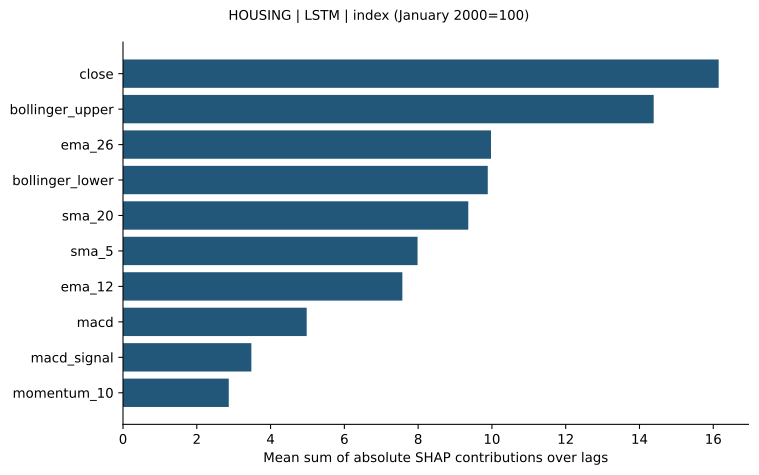

Values plotted in this chart, from the file beside it:
feature, mean_sum_abs_shap_over_lags
close, 16.15
bollinger_upper, 14.38
ema_26, 9.975
bollinger_lower, 9.887
sma_20, 9.359
sma_5, 7.984
ema_12, 7.572
macd, 4.979
macd_signal, 3.479
momentum_10, 2.867
volatility_20, 2.322
return_lag_1, 2.203
return_lag_5, 1.004
return_1, 0.9875
trailing_return_20, 0.6186
rsi_14, 0.4919
